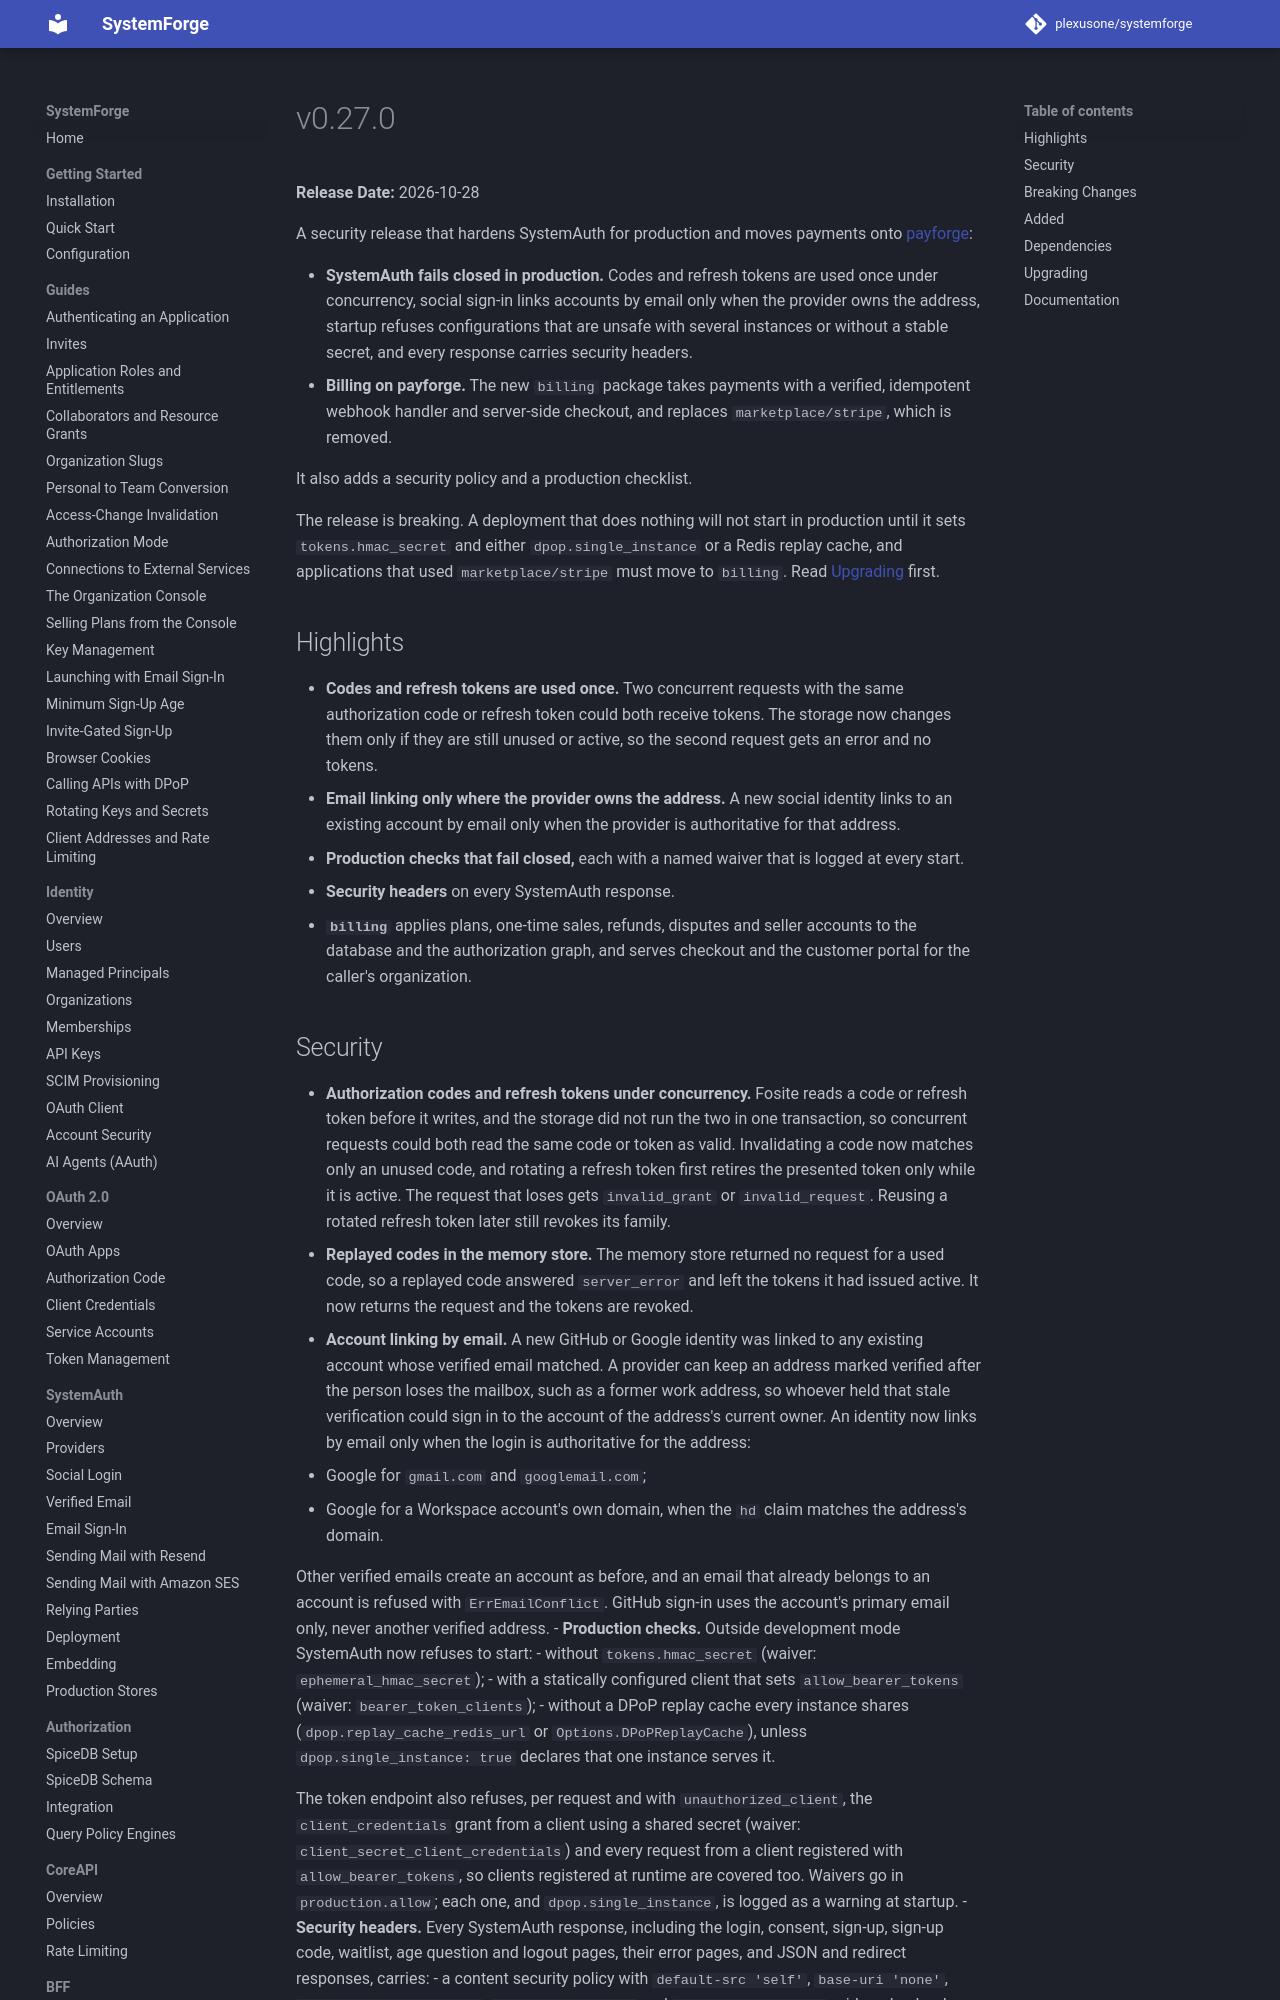

repository: plexusone/systemforge · page: releases/v0.27.0/index.html · generator: mkdocs

# v0.27.0

**Release Date:** 2026-10-28

A security release that hardens SystemAuth for production and moves payments
onto [payforge](https://github.com/plexusone/payforge):

- **SystemAuth fails closed in production.** Codes and refresh tokens are
  used once under concurrency, social sign-in links accounts by email only
  when the provider owns the address, startup refuses configurations that
  are unsafe with several instances or without a stable secret, and every
  response carries security headers.
- **Billing on payforge.** The new `billing` package takes payments with a
  verified, idempotent webhook handler and server-side checkout, and
  replaces `marketplace/stripe`, which is removed.

It also adds a security policy and a production checklist.

The release is breaking. A deployment that does nothing will not start in
production until it sets `tokens.hmac_secret` and either
`dpop.single_instance` or a Redis replay cache, and applications that used
`marketplace/stripe` must move to `billing`. Read [Upgrading](#upgrading)
first.

## Highlights

- **Codes and refresh tokens are used once.** Two concurrent requests with
  the same authorization code or refresh token could both receive tokens.
  The storage now changes them only if they are still unused or active, so
  the second request gets an error and no tokens.
- **Email linking only where the provider owns the address.** A new social
  identity links to an existing account by email only when the provider is
  authoritative for that address.
- **Production checks that fail closed,** each with a named waiver that is
  logged at every start.
- **Security headers** on every SystemAuth response.
- **`billing`** applies plans, one-time sales, refunds, disputes and seller
  accounts to the database and the authorization graph, and serves checkout
  and the customer portal for the caller's organization.
